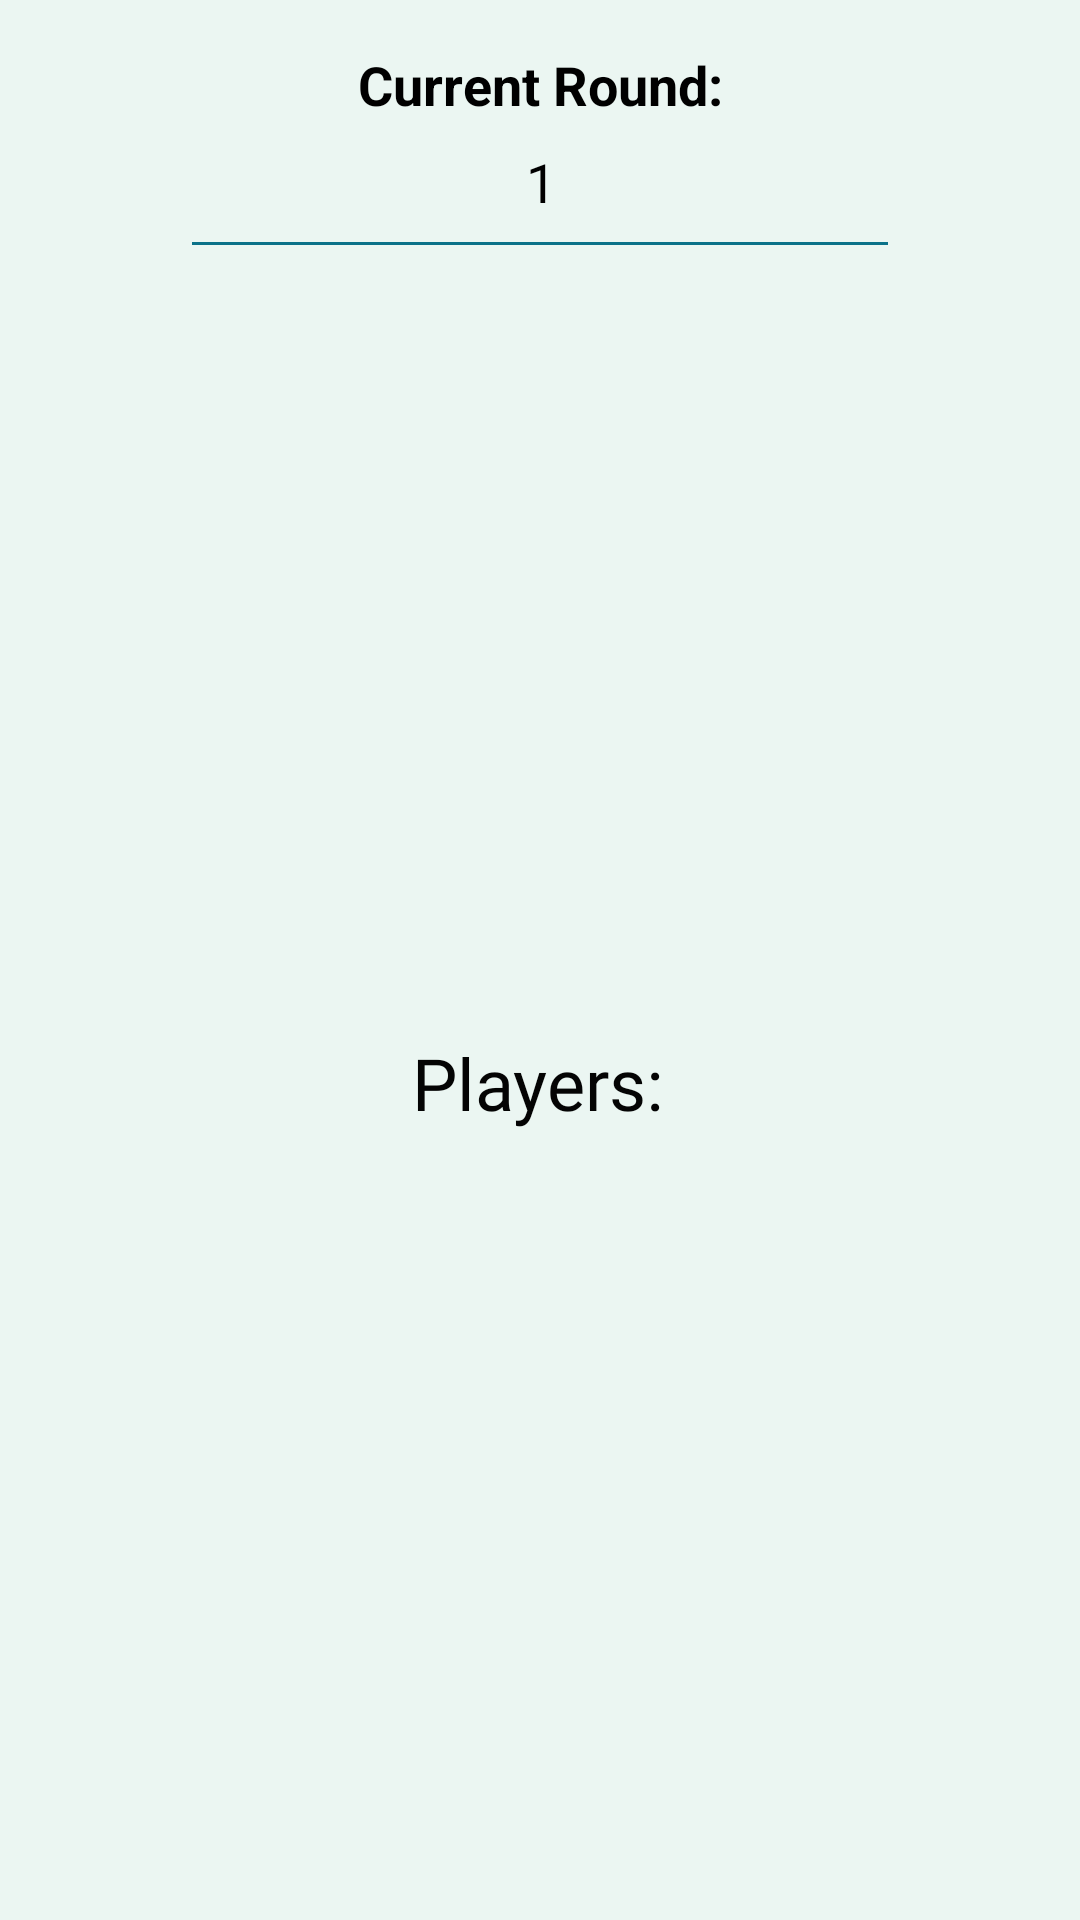

This screen was rendered from an Android layout file. Write that file and the resources it references.
<!-- AndroidManifest.xml: application theme AppTheme -->
<!-- res/layout/layout_header.xml -->
<?xml version="1.0" encoding="utf-8"?>
<androidx.constraintlayout.widget.ConstraintLayout xmlns:android="http://schemas.android.com/apk/res/android"
    xmlns:app="http://schemas.android.com/apk/res-auto"
    xmlns:tools="http://schemas.android.com/tools"
    android:layout_width="match_parent"
    android:layout_height="wrap_content"
    android:background="@color/lightBackground">

    <TextView
        android:id="@+id/textView3"
        android:layout_width="wrap_content"
        android:layout_height="wrap_content"
        android:layout_marginTop="16dp"
        android:layout_marginBottom="16dp"
        android:fontFamily="@font/arbutus"
        android:text="Players:"
        android:textColor="#040404"
        android:textSize="24sp"
        app:layout_constraintBottom_toBottomOf="parent"
        app:layout_constraintEnd_toEndOf="parent"
        app:layout_constraintHorizontal_bias="0.498"
        app:layout_constraintStart_toStartOf="parent"
        app:layout_constraintTop_toBottomOf="@+id/divider4" />

    <TextView
        android:id="@+id/textView13"
        android:layout_width="wrap_content"
        android:layout_height="wrap_content"
        android:layout_marginTop="16dp"
        android:text="Current Round:"
        android:textColor="@color/black"
        android:textSize="18sp"
        android:textStyle="bold"
        app:layout_constraintEnd_toEndOf="parent"
        app:layout_constraintStart_toStartOf="parent"
        app:layout_constraintTop_toTopOf="parent" />

    <TextView
        android:id="@+id/rounds_left"
        android:layout_width="wrap_content"
        android:layout_height="wrap_content"
        android:layout_marginTop="8dp"
        android:text="1"
        android:textColor="@color/black"
        android:textSize="18sp"
        app:layout_constraintEnd_toEndOf="@+id/textView13"
        app:layout_constraintStart_toStartOf="@+id/textView13"
        app:layout_constraintTop_toBottomOf="@+id/textView13" />

    <View
        android:id="@+id/divider4"
        android:layout_width="0dp"
        android:layout_height="1dp"
        android:layout_marginStart="64dp"
        android:layout_marginTop="8dp"
        android:layout_marginEnd="64dp"
        android:background="@color/heading"
        app:layout_constraintEnd_toEndOf="parent"
        app:layout_constraintStart_toStartOf="parent"
        app:layout_constraintTop_toBottomOf="@+id/rounds_left" />
</androidx.constraintlayout.widget.ConstraintLayout>
<!-- resources referenced by this layout -->
<resources>
  <color name="black">#000</color>
  <color name="heading">#0B7289</color>
  <color name="lightBackground">#EBF6F2</color>
  <style name="AppTheme" parent="Theme.MaterialComponents.Light.NoActionBar">
          
          <item name="colorPrimary">@color/colorPrimary</item>
          <item name="colorPrimaryDark">@color/colorPrimaryDark</item>
          <item name="colorAccent">@color/colorAccent</item>
      </style>
  <color name="colorPrimary">#6200EE</color>
  <color name="colorPrimaryDark">#A9D7E1</color>
  <color name="colorAccent">#03DAC5</color>
</resources>
